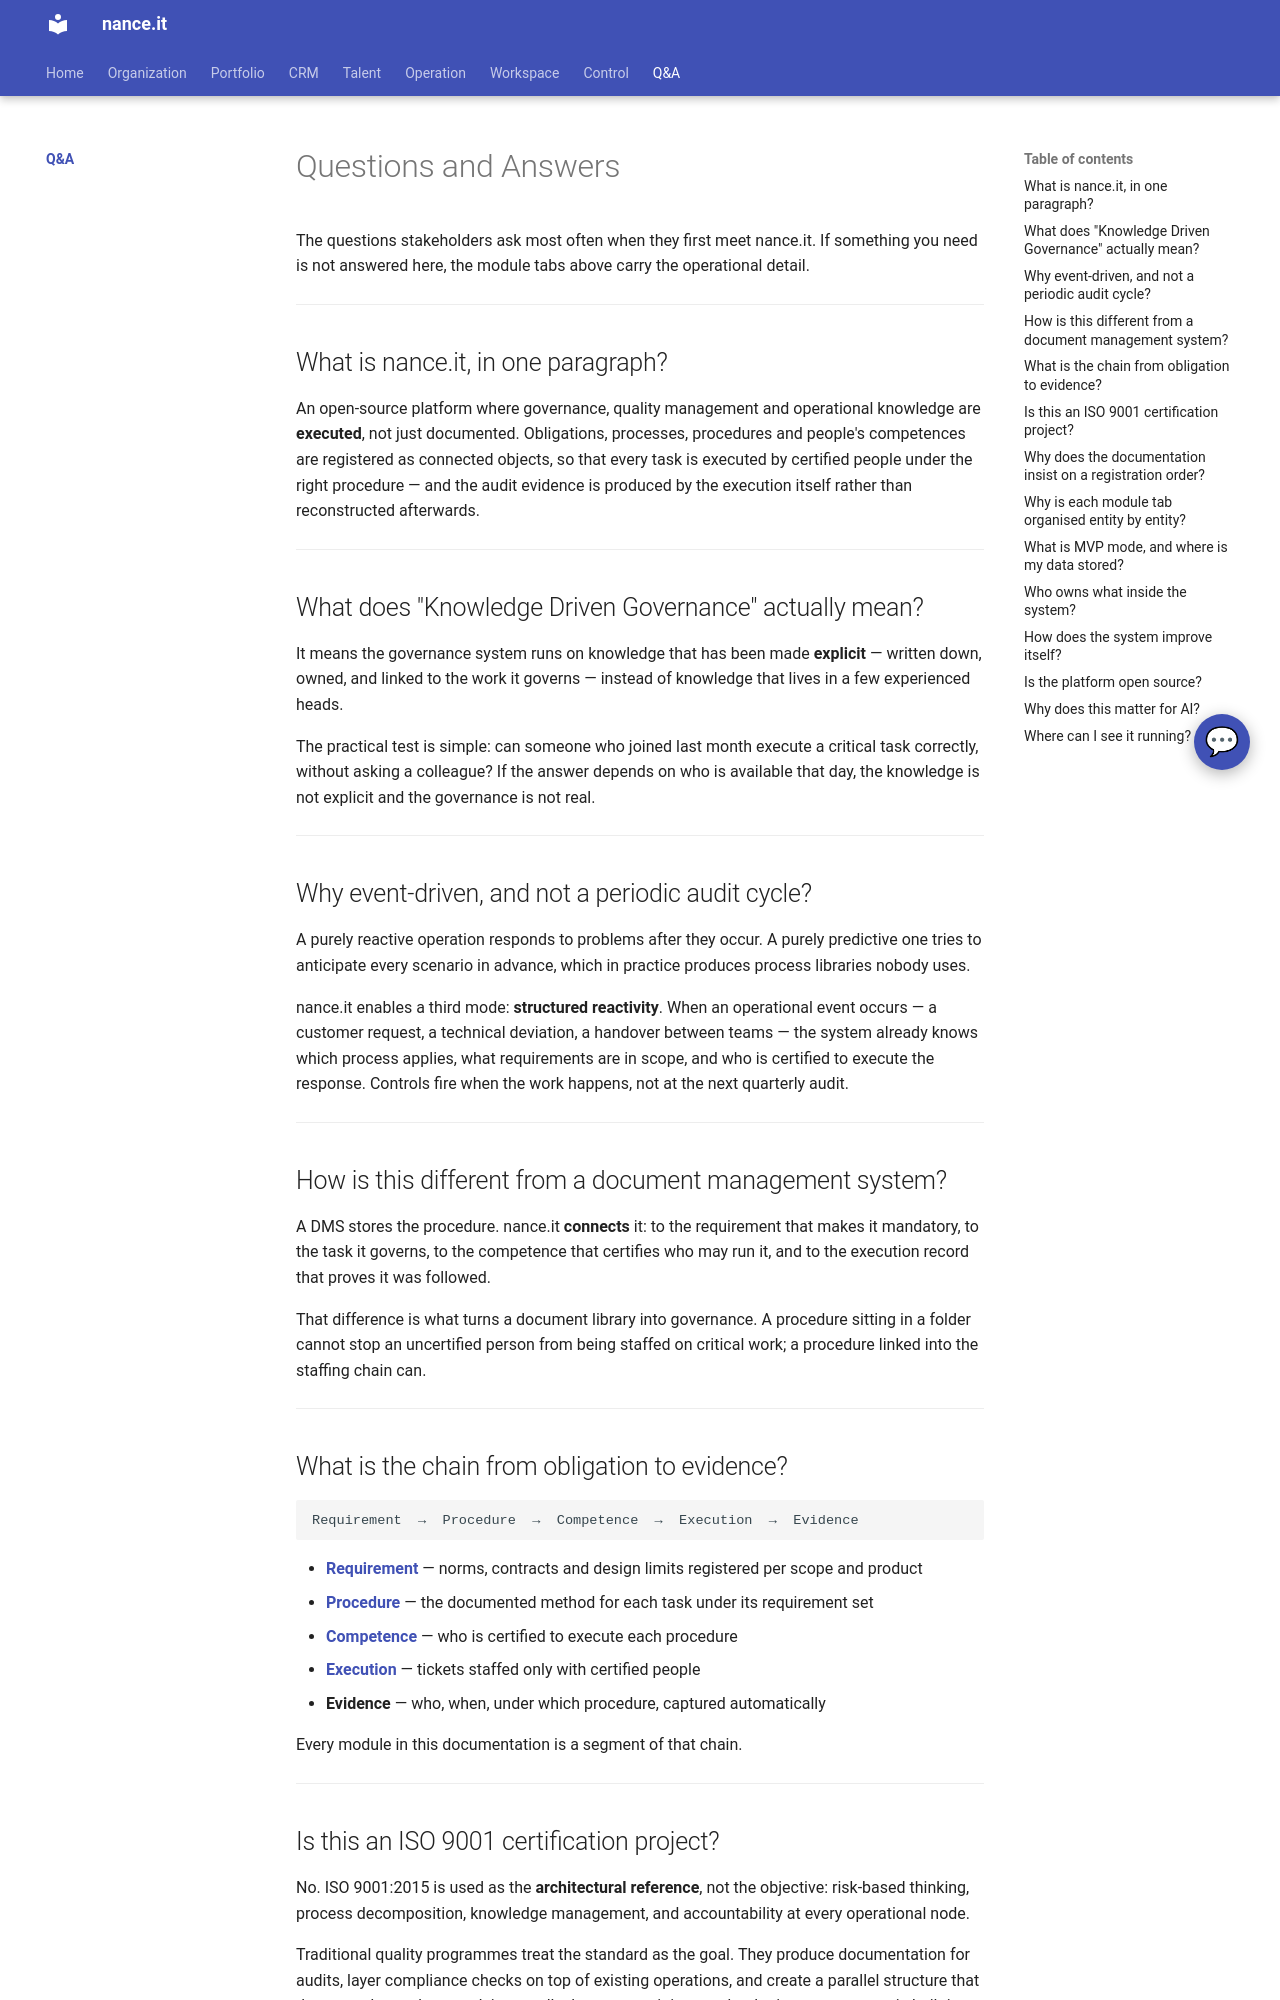

repository: Neun-Design/Nance · page: questions/index.html · generator: mkdocs

---
title: "Q&A"
audience: stakeholder
purpose: "Common questions about nance.it — what it is, how it works, and how to use this documentation"
---

# Questions and Answers

The questions stakeholders ask most often when they first meet nance.it. If something you
need is not answered here, the module tabs above carry the operational detail.

---

## What is nance.it, in one paragraph?

An open-source platform where governance, quality management and operational knowledge are
**executed**, not just documented. Obligations, processes, procedures and people's competences
are registered as connected objects, so that every task is executed by certified people under
the right procedure — and the audit evidence is produced by the execution itself rather than
reconstructed afterwards.

---

## What does "Knowledge Driven Governance" actually mean?

It means the governance system runs on knowledge that has been made **explicit** — written
down, owned, and linked to the work it governs — instead of knowledge that lives in a few
experienced heads.

The practical test is simple: can someone who joined last month execute a critical task
correctly, without asking a colleague? If the answer depends on who is available that day,
the knowledge is not explicit and the governance is not real.

---

## Why event-driven, and not a periodic audit cycle?

A purely reactive operation responds to problems after they occur. A purely predictive one
tries to anticipate every scenario in advance, which in practice produces process libraries
nobody uses.

nance.it enables a third mode: **structured reactivity**. When an operational event occurs —
a customer request, a technical deviation, a handover between teams — the system already
knows which process applies, what requirements are in scope, and who is certified to execute
the response. Controls fire when the work happens, not at the next quarterly audit.

---

## How is this different from a document management system?

A DMS stores the procedure. nance.it **connects** it: to the requirement that makes it
mandatory, to the task it governs, to the competence that certifies who may run it, and to
the execution record that proves it was followed.

That difference is what turns a document library into governance. A procedure sitting in a
folder cannot stop an uncertified person from being staffed on critical work; a procedure
linked into the staffing chain can.

---

## What is the chain from obligation to evidence?

```
Requirement  →  Procedure  →  Competence  →  Execution  →  Evidence
```

- **[Requirement](../operation/requirements.md)** — norms, contracts and design limits registered per scope and product
- **[Procedure](../operation/procedures.md)** — the documented method for each task under its requirement set
- **[Competence](../talent/competence.md)** — who is certified to execute each procedure
- **[Execution](../workspace/tickets.md)** — tickets staffed only with certified people
- **Evidence** — who, when, under which procedure, captured automatically

Every module in this documentation is a segment of that chain.

---
